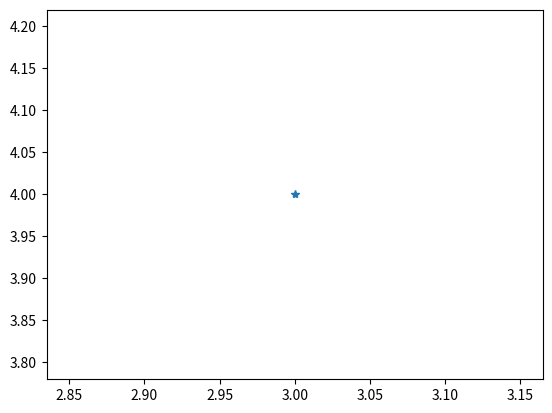
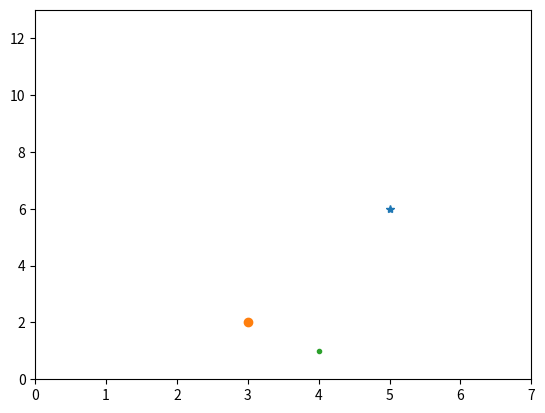
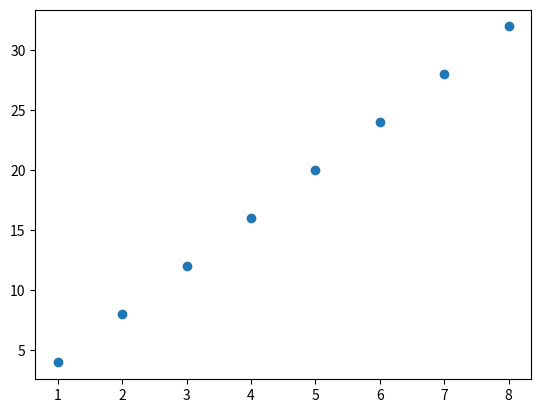
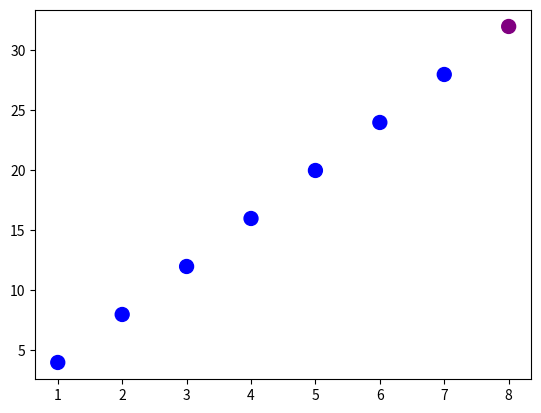
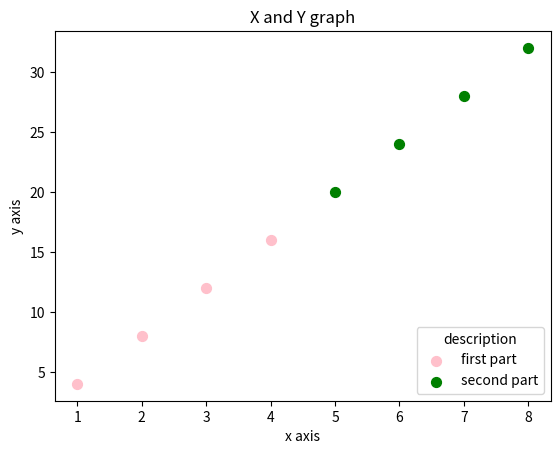
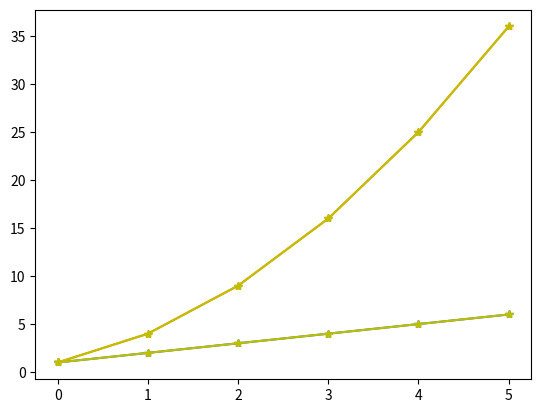
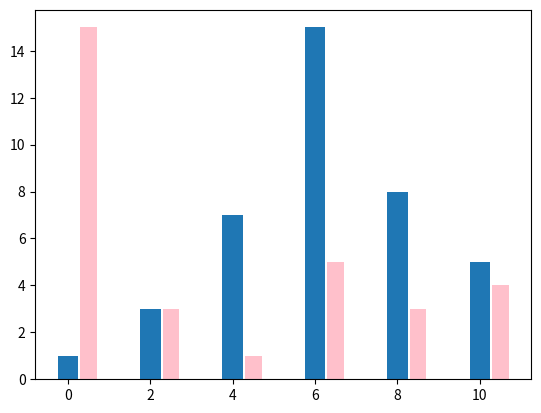
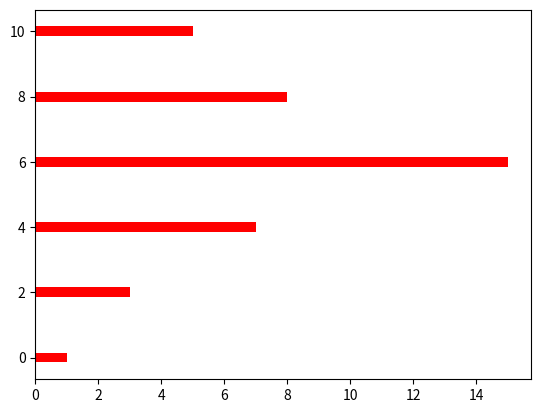

Write the Python code that produced these figures, in order.
# author: Asmaa ~ 2019
# Coursera: Applied Plotting, Charting and Data Representation
# WEEK2 - Basic Charting: basic plotting, scatterplots, line plot, bar chart

import matplotlib.pyplot as plt
import numpy as np


# plot sibgle point
# plot(x, y, render_style)
plt.plot(3, 4, "*")

# create a figure and plot points
plt.figure()
plt.plot(5, 6, "*")
plt.plot(3, 2, "o")
plt.plot(4, 1, ".")

# get current axes
ax = plt.gca()

# specify axes boundries axis(min_x, max_x, min_y, max_y)
ax.axis([0, 7, 0, 13])

# get all elements of the chart
elem = ax.get_children()

# plotting arrays
x = np.array([1, 2, 3, 4, 5, 6, 7, 8])
y = x * 4

plt.figure()
plt.scatter(x, y)

# coloring data
# LIKED IT :D
plt.figure()

# declare list of colors
colors = ["blue"] * (len(x) - 1)
colors.append("purple")
# scatter(data, data, size of points, color list, label)
plt.scatter(x, y, s=100, c=colors)

# plot as multiple parts
plt.figure()
plt.scatter(x[:4], y[:4], s=50, c="pink", label="first part")
plt.scatter(x[4:], y[4:], s=50, c="green", label="second part")

# label axes and graph now
plt.xlabel("x axis")
plt.ylabel("y axis")
plt.title("X and Y graph")

# add legend due to labels in scatter function
plt.legend()

# legend position legend(location due to geometric partition, frame?, title)
plt.legend(loc=4, frameon=True, title="description")

# LINE PLOT
# write - before or after the symbol

plt.figure()
data = list(zip([1, 2, 3, 4, 5, 6], [1, 4, 9, 16, 25, 36]))
plt.plot(data, "*-")

# specify color with symbol r=red, y=yellow, .....
data = list(zip([1, 2, 3, 4, 5, 6], [1, 4, 9, 16, 25, 36]))
plt.plot(data, "*-y")

# BAR CHART
# bar(input, output, width of each bar)
inputs = [0, 2, 4, 6, 8, 10]
outputs = [1, 3, 7, 15, 8, 5]
plt.figure()
plt.bar(inputs, outputs, width=0.5)

inputs2 = [0.5, 2.5, 4.5, 6.5, 8.5, 10.5]
outputs2 = [15, 3, 1, 5, 3, 4]
plt.bar(inputs2, outputs2, width=0.4, color="pink")

# horizontal bar
plt.figure()
plt.barh(inputs, outputs, height=0.3, color="red")

